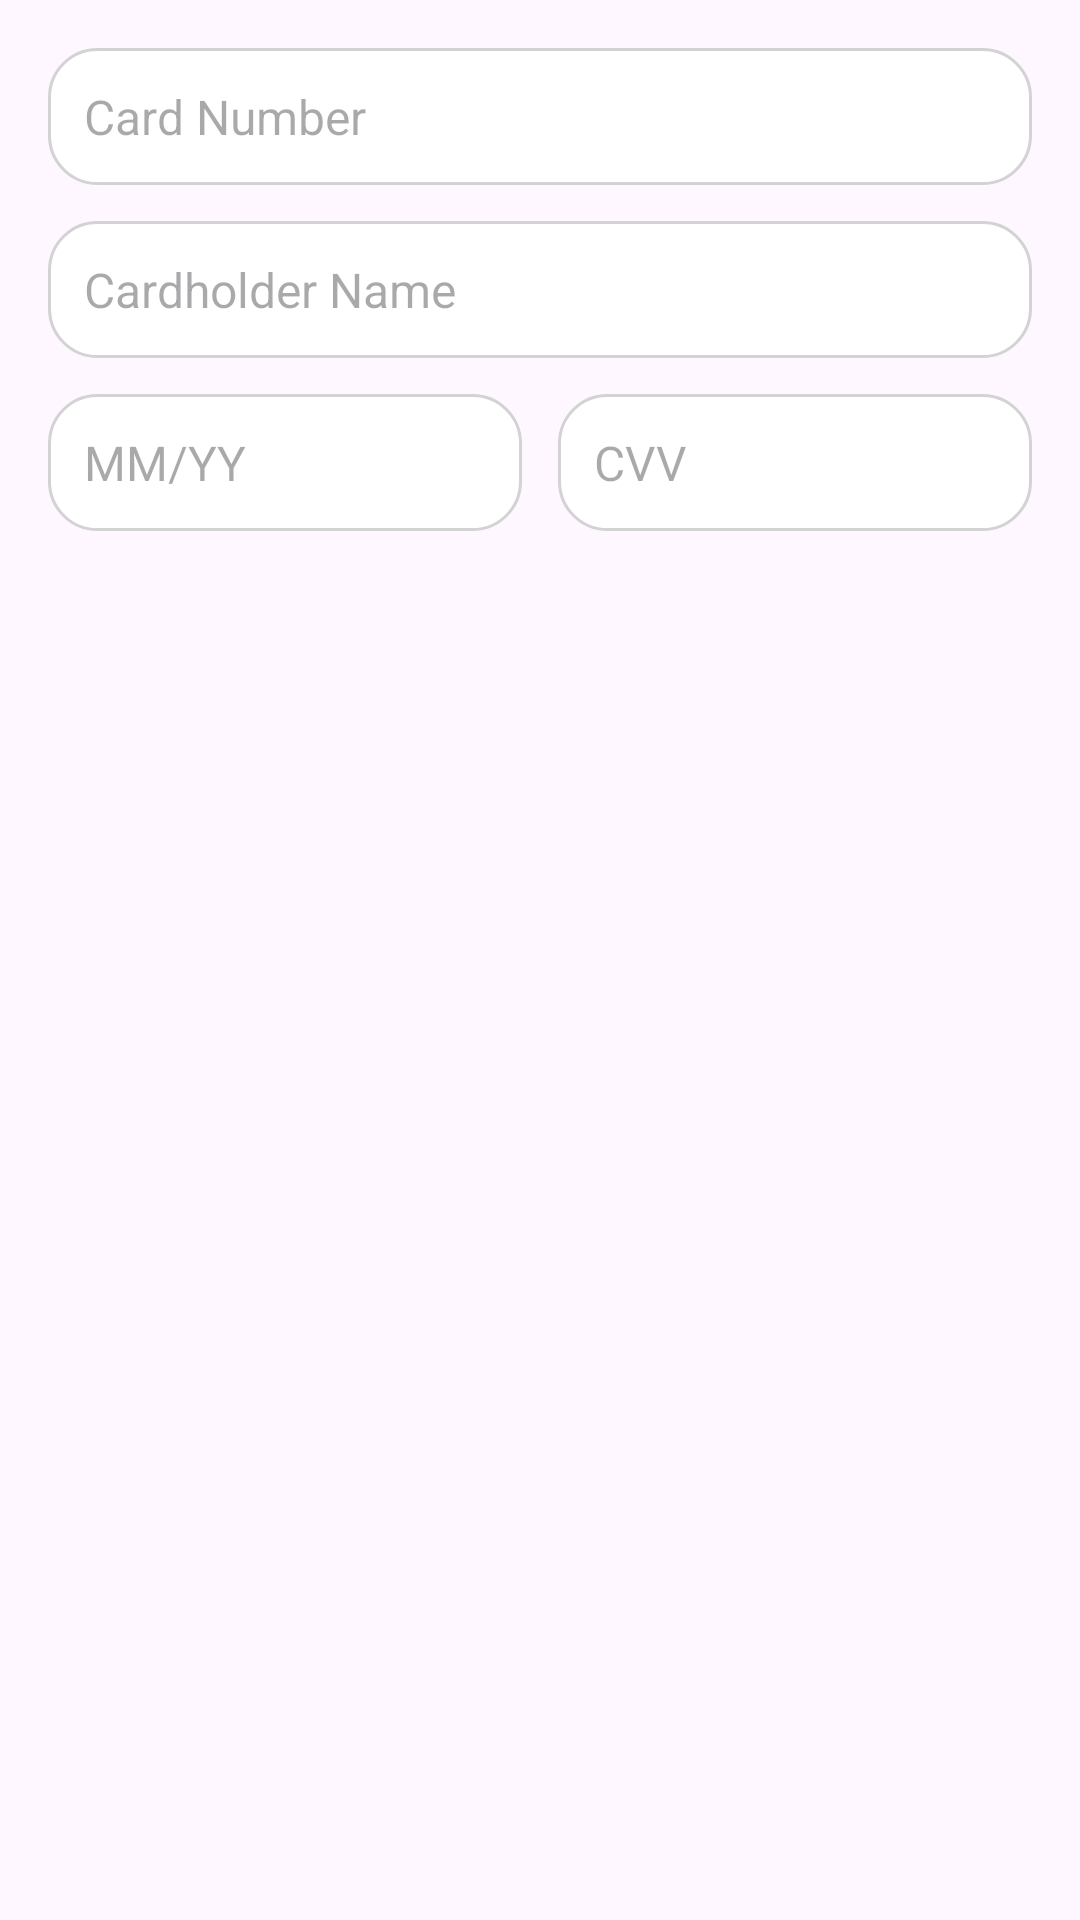

Here is an Android app screen rendered from its layout file. Give the layout XML and the strings, colors and styles it references.
<!-- AndroidManifest.xml: application theme Base.Theme.CineBook -->
<!-- res/layout/dialog_add_payment.xml -->
<?xml version="1.0" encoding="utf-8"?>
<LinearLayout
    xmlns:android="http://schemas.android.com/apk/res/android"
    android:layout_width="match_parent"
    android:layout_height="wrap_content"
    android:orientation="vertical"
    android:padding="16dp">

    <EditText
        android:id="@+id/card_number_input"
        android:layout_width="match_parent"
        android:layout_height="wrap_content"
        android:hint="Card Number"
        android:inputType="number"
        android:maxLength="19"
        android:padding="12dp"
        android:background="@drawable/rounded_white_background"
        android:textSize="16sp" />

    <EditText
        android:id="@+id/card_holder_input"
        android:layout_width="match_parent"
        android:layout_height="wrap_content"
        android:hint="Cardholder Name"
        android:inputType="textPersonName"
        android:padding="12dp"
        android:layout_marginTop="12dp"
        android:background="@drawable/rounded_white_background"
        android:textSize="16sp" />

    <LinearLayout
        android:layout_width="match_parent"
        android:layout_height="wrap_content"
        android:orientation="horizontal"
        android:layout_marginTop="12dp">

        <EditText
            android:id="@+id/expiry_input"
            android:layout_width="0dp"
            android:layout_height="wrap_content"
            android:layout_weight="1"
            android:hint="MM/YY"
            android:inputType="number"
            android:maxLength="5"
            android:padding="12dp"
            android:background="@drawable/rounded_white_background"
            android:textSize="16sp" />

        <EditText
            android:id="@+id/cvv_input"
            android:layout_width="0dp"
            android:layout_height="wrap_content"
            android:layout_weight="1"
            android:hint="CVV"
            android:inputType="number"
            android:maxLength="4"
            android:padding="12dp"
            android:layout_marginStart="12dp"
            android:background="@drawable/rounded_white_background"
            android:textSize="16sp" />
    </LinearLayout>
</LinearLayout>
<!-- resources referenced by this layout -->
<resources>
  <!-- drawable rounded_white_background (drawable) -->
  <?xml version="1.0" encoding="utf-8"?>
  <shape xmlns:android="http://schemas.android.com/apk/res/android">
      <solid android:color="@color/white" />
      <corners android:radius="16dp" />
      <padding
          android:left="8dp"
          android:top="8dp"
          android:right="8dp"
          android:bottom="8dp" />
      <stroke
          android:width="1dp"
          android:color="@color/light_gray" />
  </shape>
  <style name="Base.Theme.CineBook" parent="Theme.Material3.DayNight.NoActionBar">
          
          
          <item name="android:statusBarColor">@android:color/white</item>
          
          <item name="android:windowLightStatusBar">true</item>
      </style>
  <color name="white">#FFFFFFFF</color>
  <color name="light_gray">#D3D3D3</color> 
  
  
      -- Icon tint color --&gt;
</resources>
